Run: headless pygame with SDL's dummy video driver; simulated clock (each Clock.tick advances the game by its frame time, no real sleeping); random seed 0; keys injected as events and as key.get_pressed() state; mouse plan: one left click at the window centre at the start of phase 2, then a move to the lower-right quarter at the start of phase 3; restart key R tapped at the start of phases 3 and 4.
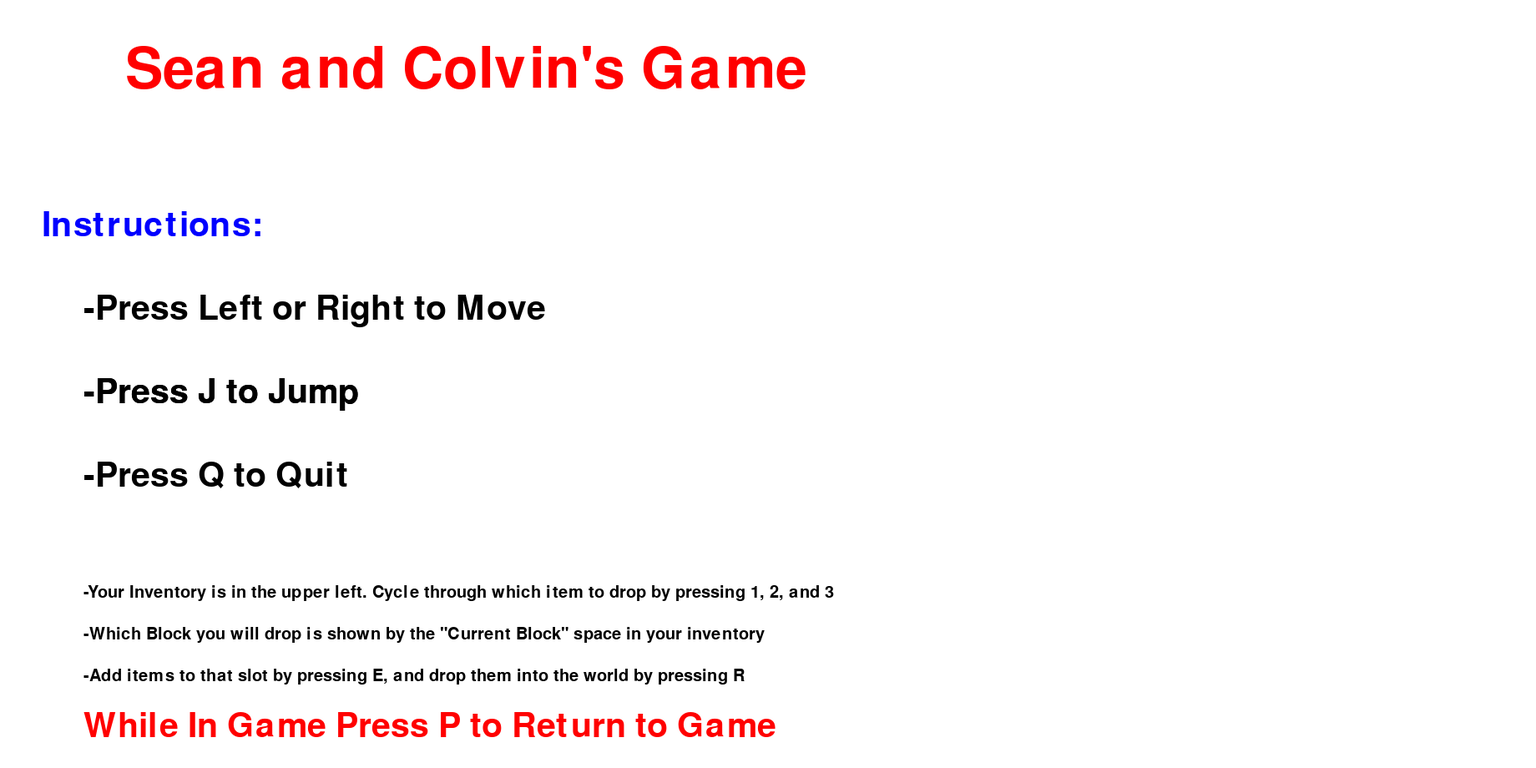
Frame 1 of 4 · flips 1–60 · no input
Frame 2 of 4 · flips 61–180 · clicked the window centre · tapped SPACE, RETURN · held RIGHT (→), D · screen unchanged from frame 1, image omitted
Frame 3 of 4 · flips 181–300 · moved the mouse to the lower-right quarter · tapped R · held DOWN (↓), S · screen unchanged from frame 2, image omitted
Frame 4 of 4 · flips 301–420 · tapped R · held LEFT (←), A, UP (↑), W · screen unchanged from frame 3, image omitted

The pygame program that drew these frames:

import pygame

pygame.init()
size = [1840, 920]
screen = pygame.display.set_mode(size)
BLACK = (  0,   0,   0)
WHITE = (255, 255, 255)
BLUE =  (  0,   0, 255)
GREEN = (  20, 255,   20)
RED =   (255,   0,   0)
block_size = 40
color_matrix = [BLACK, BLUE, GREEN, RED]
text_x = 20
text_y = 200
jump = 0


### Model
class Rectangle():
    def __init__(self, x=10, y=10, width=20, height=10, color=BLUE):
        self.x = x
        self.y = y
        self.width = width
        self.height = height
        self.color = color

    #draws the rectangles that are dropped
    def draw_rectangle(self):
        pygame.draw.rect(screen, self.color, [self.x, self.y, self.width, self.height])
    def draw_with_outline(self):
        pygame.draw.rect(screen, self.color, [self.x, self.y, self.width, self.height], 1)


    def draw_shot(self):
        self.x = self.x
        self.y = self.y
        pygame.draw.rect(screen, self.color, [self.x, self.y, self.width, self.height])

class Field():
    def __init__(self, num_rows=3, color=0):
        self.blocks = []
        self.matrix = []
        inner = []
        for i in range(size[1]//40+1):
            inner = []
            self.matrix.append(inner)
            for j in range(size[0]//40):
                inner.append(0)

        for row in range(num_rows):
            for column in range(int(size[0]/block_size)):
                rectangle_color = color_matrix[color]
                block_x = column*block_size
                block_y = size[1]-block_size*row - block_size
                block = Rectangle(block_x, block_y,
                              block_size, block_size, rectangle_color)
                self.blocks.append(block)

    def matrix_update(self, block_type):
        for block in self.blocks:
            self.matrix[int(block.y//block_size)][int(block.x//block_size)] = block_type
            self.blocks.remove(block)
    def matrix_print(self):
        for rows in self.matrix:
            print(rows)

class Player():
    def __init__(self, x=40, y=700, width=40, height=80, color=GREEN, velocity=0, fall='on', left='off', right='off'):
        self.x = x
        self.y = y
        self.width = width
        self.height = height
        self.color = color
        self.velocity = velocity
        self.fall = fall
        self.left = left
        self.right = right
        self.acceleration_constant = .6

    # draws the rectangles that are dropped
    def check_left_collision(self, field):
        if field.matrix[int(self.ygrid)+1][int(self.xgrid)] != 0:
        #print("Player", (self.xgrid-1), self.ygrid+2)
            #print("ONE")
            #print (self.x, (self.xgrid)*40)
            if self.x < (self.xgrid+1)*40:
                #print(self.x)
                self.x = (self.xgrid+1)*40
    def check_right_collision(self, field):
        #print("Player", (self.xgrid+1), self.ygrid+2)
        if field.matrix[int(self.ygrid)+1][int(self.xgrid+1)] != 0:
            #print("ONE")
            #print (self.x, (self.xgrid)*40)
            if self.x > (self.xgrid)*40:
                #print(self.x)
                #print("GRID", self.xgrid*40)
                #print(field.matrix[int(self.ygrid)+1][int(self.xgrid+1)])
                self.x = (self.xgrid)*40
    def check_top_collision(self, field):
        if field.matrix[int(self.ygrid)][int(self.xgrid)] != 0:
            #print("ONE")
            #print (self.x, (self.xgrid)*40)
            #print("Y", self.ygrid*40)
            if self.y < (self.ygrid+1)*40:
                #print("TRANSPORT")
                #print(self.x)
                #print("GRID", self.xgrid*40)
                #print(field.matrix[int(self.ygrid)+3][int(self.xgrid+3)])
                self.y = (self.ygrid+1)*40
                self.velocity = self.velocity*-.5
    def check_bottom_collision(self, field):
        if field.matrix[int(self.ygrid)+2][int(self.xgrid)] != 0:
            #print("ONE")
            #print (self.x, (self.xgrid)*40)
            #print("DETECT")
            if self.y > (self.ygrid)*40:
                #print("TRANSPORT")
                #print(self.x)
                #print("GRID", self.xgrid*40)
                self.y = (self.ygrid)*40
                self.velocity = 0
                self.fall = 'off'
                jump = 1
                return jump
    def bottom_collision(self, field):
        if self.x%40 == 0:
            if field.matrix[int(self.ygrid+2)][int(self.xgrid)] !=0:
                self.fall = "off"
                self.velocity = 0
            else:
                self.fall = 'on'
        elif field.matrix[int(self.ygrid+2)][int(self.xgrid)] != 0 or field.matrix[int(self.ygrid)+2][int(self.xgrid+1)] != 0:
            self.fall = "off"
            self.velocity = 0
        else:
            self.fall = "on"

    def left_collision(self, field):
        if self.x%40 == 0:
            if self.y%40 == 0:
                print("in line")
                if field.matrix[int(self.ygrid)][int(self.xgrid-1)] != 0 or field.matrix[int(self.ygrid+1)][int(self.xgrid-1)] != 0:
                    print("STUCK")
                    return False
                else:
                    return True
            elif field.matrix[int(self.ygrid)][int(self.xgrid-1)] != 0 or field.matrix[int(self.ygrid+1)][int(self.xgrid-1)] != 0 or field.matrix[int(self.ygrid+2)][int(self.xgrid-1)] != 0:
                print("FALSE 2")
                return False
            else:
                return True
        else:
            return True

    def right_collision(self, field):
        if self.x%40 == 0:
            if self.y%40 == 0:
                print("in line")
                if field.matrix[int(self.ygrid)][int(self.xgrid+1)] != 0 or field.matrix[int(self.ygrid+1)][int(self.xgrid+1)] != 0:
                    print("STUCK")
                    return False
                else:
                    return True
            elif field.matrix[int(self.ygrid)][int(self.xgrid+1)] != 0 or field.matrix[int(self.ygrid+1)][int(self.xgrid+1)] != 0 or field.matrix[int(self.ygrid+2)][int(self.xgrid+1)] != 0:
                print("FALSE 2")
                return False
            else:
                return True
        else:
            return True

    def top_collision(self, field):
        if self.x%40 == 0:
            if field.matrix[int(self.ygrid-1)][int(self.xgrid)] != 0:
                print("BLOCK TOP")
        else:
            field.matrix[int(self.ygrid-1)][int(self.xgrid)] != 0 or field.matrix[int(self.ygrid)-1][int(self.xgrid+1)] != 0
            print("BLOCK TOP")

    def player_in_grid(self):
        self.xgrid = self.x//block_size
        self.ygrid = self.y//block_size

    def draw(self):
        if self.fall == 'on':
            self.velocity += self.acceleration_constant

        if self.left == 'on':
            self.x += -4

        if self.right == 'on':
            self.x += 4

        self.y = self.y + self.velocity
        pygame.draw.rect(screen, self.color, [self.x, self.y, self.width, self.height])


    def draw_shot(self):
        self.x = self.x + 10
        self.y = self.y
        pygame.draw.rect(screen, self.color, [self.x, self.y, self.width, self.height])


    def jump(self):
        self.velocity = -12
        self.fall = 'on'


class Text():
    def __init__(self, text, x_pos, y_pos, size, color):
        self.text = text
        self.x_pos = x_pos
        self.y_pos = y_pos
        self.size = size
        self.color = color
    def print_text(self):
        font = pygame.font.SysFont("monospace", self.size)
        label = font.render(self.text, 40, self.color)
        screen.blit(label, (self.x_pos, self.y_pos))

def menu():
    menu_screen = True
    done = False
    for event in pygame.event.get():
        if event.type == pygame.QUIT:
            done = True
        if event.type == pygame.KEYDOWN:
            if event.key == pygame.K_q:  # If user hit q or closed")
                done = True
            if event.key == pygame.K_p:
                menu_screen = False
            #if event.key == pygame.K_r:
            #    player = Player()
    screen.fill(WHITE)
    text_list = []
    text1 = Text("Sean and Colvin's Game", 150, 50, 100, RED)
    text2 = Text("Instructions:", 50, 250, 60, BLUE)
    text3 = Text("-Press Left or Right to Move", 100, 350, 60, BLACK)
    text4 = Text("-Press J to Jump", 100, 450, 60, BLACK)
    text5 = Text("-Press Q to Quit", 100, 550, 60, BLACK)
    text7 = Text("-Your Inventory is in the upper left. Cycle through which item to drop by pressing 1, 2, and 3", 100, 700, 30, BLACK)
    text8 = Text("-Add items to that slot by pressing E, and drop them into the world by pressing R", 100, 800, 30, BLACK)
    text9 = Text("-Which Block you will drop is shown by the \"Current Block\" space in your inventory", 100, 750, 30, BLACK)
    #text6 = Text("Press R to Restart the Game", 100, 650, 60, RED)
    text6 = Text("While In Game Press P to Return to Game", 100, 850, 60, RED)
    text_add_list = [text1, text2, text3, text4, text4, text5, text6, text7, text8, text9]
    for texts in text_add_list:
        text_list.append(texts)
    for texts in text_list:
        texts.print_text()
    return [menu_screen, done]

class Inventory():
    def __init__(self, init_quantity, x_pos, y_pos, bin_height, bin_width):#, init_quantity, x_pos = 20, y_pos, bin_height, bin_width):
        bin_list = [0, 0, 0 ]
        bin_list_item = [BLACK, RED, BLACK, GREEN]
        self.init_quantity = init_quantity
        self.x_pos = x_pos
        self.y_pos = y_pos
        self.bin_width = bin_width
        self.bin_height = bin_height
        self.bin_list = bin_list
        self.bin_list_item = bin_list_item

    def update_bin_width(self, block_type):
        if self.bin_list[block_type-1] > 9:
            self.bin_width = 1.5*block_size
        else:
            self.bin_width = block_size

    def add_to_inventory(self, block_type, mouse, field, player_x, player_y):
        mouse_x_grid = mouse[0] // 40
        mouse_y_grid = mouse [1] // 40
        player_x_grid = player_x//40
        player_y_grid = player_y//40
        if abs(mouse_x_grid - player_x_grid) < 5 and abs(mouse_y_grid - player_y_grid) <5:
            if self.bin_list[block_type-1] < 64:
                if field.matrix[mouse[1]//40][mouse[0]//40] != 0:
                    self.bin_list[block_type-1] += 1
                    x_bin = (mouse[0]//40)*40
                    y_bin = (mouse[1]//40)*40
                    field.matrix[mouse[1]//40][mouse[0]//40] = 0
                    self.update_bin_width(block_type)

    def remove_from_inventory(self, field, block_type, player_x, player_y, current_block_index, mouse):
        mouse_x_grid = mouse[0] // 40
        mouse_y_grid = mouse [1] // 40
        player_x_grid = player_x//40
        player_y_grid = player_y //40
        if field.matrix[mouse[1]//40][mouse[0]//40] == 0:
            if self.bin_list[block_type-1] > 0:
                if abs(mouse_x_grid - player_x_grid) < 5 and abs(mouse_y_grid - player_y_grid) < 5:
                        self.bin_list[block_type-1] -= 1
                        mouse_x_to_grid = (mouse[0]//40)*40
                        mouse_y_to_grid = (mouse[1]//40)*40
                        drop_block = Rectangle(mouse_x_to_grid, mouse_y_to_grid, 40, 40, self.bin_list_item[current_block_index])
                        field.blocks.append(drop_block)
        self.update_bin_width(block_type)

    def draw_inventory(self, field,  current_block_index):
        text = Text("Inventory:", self.x_pos, self.y_pos-20, 20, RED)
        text.print_text()
        for bin in range(len(self.bin_list)):
            rectangle = Rectangle(self.x_pos, self.y_pos + bin*self.bin_height, self.bin_width, self.bin_height, self.bin_list_item[bin+1])
            rectangle.draw_rectangle()
            text = Text(str(self.bin_list[bin]), self.x_pos+ 5, self.y_pos + bin*self.bin_height, 40, WHITE)
            text.print_text()
        text2 = Text("Current Block:", self.x_pos, self.y_pos + bin*self.bin_height+60, 20, RED)
        text2.print_text()
        current_block = Rectangle(self.x_pos, self.y_pos + bin*self.bin_height + 80, self.bin_width, self.bin_height, self.bin_list_item[current_block_index])
        current_block.draw_rectangle()

#Control
def main():
    #color_matrix = [BLACK, BLUE, GREEN, RED]
    pygame.display.set_caption("Game!")
    clock = pygame.time.Clock()
    player_color = 0
    menu_screen = True
    done = False
    player = Player()
    field = Field()
    inventory = Inventory(0, 0, 20, 40, 40)
    inventory_block_index = 2
    jump = 1
### CONTROL
    while not done:
        field.matrix_update(inventory_block_index)
        player.fall = 'on'
        player.player_in_grid()
        player.left_collision(field)
        player.top_collision(field)
        player.bottom_collision(field)
        print(player.xgrid, player.ygrid)
        mouse = pygame.mouse.get_pos()
        mouse2 = pygame.mouse.get_pressed()
        if menu_screen is True:
            returned = menu()
            menu_screen = returned[0]
            done = returned[1]
        if menu_screen is False:
            clock.tick(40)
            keys = pygame.key.get_pressed()
            player.left = 'off'
            player.right = 'off'

            if keys[pygame.K_LEFT]:
                player_left_move = player.left_collision(field)
                print(player_left_move)
                if player_left_move is True:
                    player.left = 'on'
                else:
                    player.left = 'off'
            if keys[pygame.K_RIGHT]:
                player_right_move = player.right_collision(field)
                print(player_right_move)
                if player_right_move is True:
                    player.right = 'on'

            if player.y >= 720: # 839

                player.y = 720
                player.velocity = 0
                jump = 1
                player.fall = 'off'
            if mouse2[0] == 1:
                inventory.add_to_inventory(inventory_block_index, mouse, field, player.x, player.y)
            if mouse2[2] == 1:
                inventory.remove_from_inventory(field, inventory_block_index, player.x, player.y, inventory_block_index, mouse)
            for event in pygame.event.get():  # User did something

                if event.type == pygame.QUIT:  # If user hit q or closed
                    done = True

                if event.type == pygame.KEYDOWN:
                    if event.key == pygame.K_UP:
                        if jump == 1:
                            player.jump()
                        jump = 0
                    if event.key == pygame.K_p:
                        menu_screen = True
                    if event.key == pygame.K_c:
                        player_color += 1
                        if player_color == 3:
                            player_color = 0
                        player.color = color_matrix[player_color]

                    if event.key == pygame.K_o:
                        field.matrix_print()
                    # inventory
                    if event.key == pygame.K_1:
                        inventory_block_index = 1
                    if event.key == pygame.K_2:
                        inventory_block_index = 2
                    if event.key == pygame.K_3:
                        inventory_block_index = 3

                    if event.key == pygame.K_q:
                        pygame.quit()
                        return

            # View-------------------------------------------------------------
            screen.fill(WHITE)

            # draw color matric and main rectangle
            # for block in field.blocks:
            #    block.draw_with_outline()

            row_count = -1
            for row in field.matrix:
                column_count = -1
                row_count += 1
                for column in row:
                    column_count+=1
                    if field.matrix[row_count][column_count] != 0:
                        rectangle = Rectangle(column_count*40, row_count*40, 40, 40, inventory.bin_list_item[field.matrix[row_count][column_count]])
                        rectangle.draw_with_outline()

            inventory.draw_inventory(field, inventory_block_index)
            player.draw()
        pygame.display.flip()
    pygame.quit()


if __name__ == '__main__':
    main()
